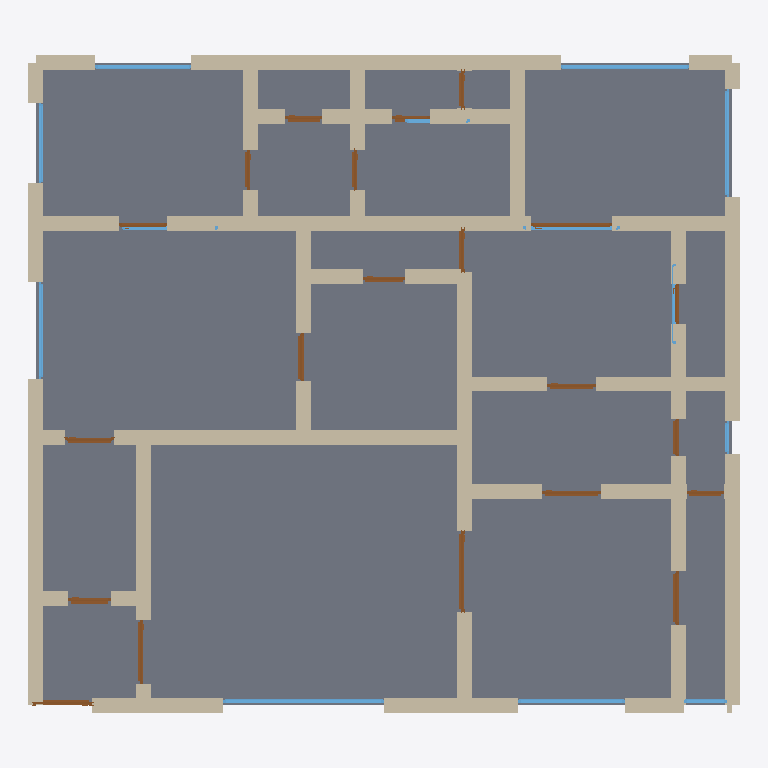
Plan cut of the same IFC building model at storey 'Ground Floor' (level 0.00 m, cut at 1.40 m), seen from above with north up, elements coloured by IFC class: 69 walls (beige), 21 doors (brown), 13 windows (light blue), 1 slab (grey). Cut surfaces are drawn darker.
Extent 13.3 m × 12.3 m × 3.2 m (x, y, z). Storeys (1): Ground Floor at 0.00 m. Elements (106): 71 IfcWall, 21 IfcDoor, 13 IfcWindow, 1 IfcSlab.

HEADER;
FILE_DESCRIPTION(('ViewDefinition[DesignTransferView]'),'2;1');
FILE_NAME('/dev/null','2026-05-05T15:16:03+05:30',(''),(''),'IfcOpenShell 0.8.5','IfcOpenShell 0.8.5','Nobody');
FILE_SCHEMA(('IFC4'));
ENDSEC;
DATA;
#1=IFCPROJECT('2cv$ym6VjBneap0a_bvLG1',$,'A Gurgaon DLF Phase V tower 3 BHK premium — Trinity Towers b',$,$,$,$,(#10),#5);
#12=IFCSITE('3TaK8nPeD98fdD0QRznjFL',$,'Site',$,$,$,$,$,$,$,$,$,$,$);
#13=IFCBUILDING('2_4eFt$k15wRDu1Wz0Acq1',$,'Building',$,$,$,$,$,$,$,$,$);
#16=IFCBUILDINGSTOREY('2COODGNczAXR8mhmDKPm5P',$,'Ground Floor',$,$,#22,$,$,$,$);
#4581=IFCSLAB('2SUeUJzcT96OvgL7clVHIm',$,'Floor',$,$,#4598,#4593,$,.FLOOR.);
#200=IFCWALL('0VhxhfGTf9OvnEgTeXQ$4I',$,'Exterior Wall',$,$,#221,#216,$,$);
#288=IFCWALL('39mfT1$qTBQx89u9zt0YwE',$,'Exterior Wall',$,$,#309,#304,$,$);
#112=IFCWALL('0KNdtIayr1supUZmlL2ZCK',$,'Exterior Wall',$,$,#133,#128,$,$);
#134=IFCWALL('00Bgxba2nDOBaYjoQgw2MD',$,'Exterior Wall',$,$,#155,#150,$,$);
#464=IFCWALL('1L9aj8F4j1WQ1JNhFyQwUV',$,'Interior Wall',$,$,#485,#480,$,$);
#486=IFCWALL('3BXEnJiDvAEBwGDhzq7Z23',$,'Interior Wall',$,$,#507,#502,$,$);
#508=IFCWALL('0$O4Rt0i541BOxElOaUOmH',$,'Interior Wall',$,$,#529,#524,$,$);
#46=IFCWALL('32f1ClwvXDnwpUsRSKiiM0',$,'Exterior Wall',$,$,#67,#62,$,$);
#23=IFCWALL('0622bKw5L5oA9G91niqVLh',$,'Exterior Wall',$,$,#45,#39,$,$);
#1102=IFCWALL('2dl5AwLAPBW9vot6PWNcaC',$,'Interior Wall',$,$,#1123,#1118,$,$);
#970=IFCWALL('1pVMqA0kf4ceLWWM0s9nUx',$,'Interior Wall',$,$,#991,#986,$,$);
#1410=IFCWALL('3ZiGiru9n4e9EUD2MFnN_F',$,'Interior Wall',$,$,#1431,#1426,$,$);
#266=IFCWALL('32zHbVs0P7k8ipPbCVBJ$Q',$,'Exterior Wall',$,$,#287,#282,$,$);
#398=IFCWALL('19MUCIwxz2iui6emet2eVk',$,'Interior Wall',$,$,#419,#414,$,$);
#904=IFCWALL('3dpYnF2NT9$g$f6KAgEuoV',$,'Interior Wall',$,$,#925,#920,$,$);
#552=IFCWALL('3uTNMJL0fEDwlzkXpvXuNE',$,'Interior Wall',$,$,#573,#568,$,$);
#772=IFCWALL('1tVmapbD58Dvww41Ewrzmb',$,'Interior Wall',$,$,#793,#788,$,$);
#926=IFCWALL('2M9uJuKFjC2vp5$BinI7ZP',$,'Interior Wall',$,$,#947,#942,$,$);
#574=IFCWALL('3saTKZLCX6F8pvkUxtM6SG',$,'Interior Wall',$,$,#595,#590,$,$);
#750=IFCWALL('2FxAQVd5T7ZwzPpd6QUkD_',$,'Interior Wall',$,$,#771,#766,$,$);
#530=IFCWALL('2MBYyNFqL4evLO19FJbBL6',$,'Interior Wall',$,$,#551,#546,$,$);
#596=IFCWALL('2_tQLo61X0IP1L3c8$Y_zA',$,'Interior Wall',$,$,#617,#612,$,$);
#1190=IFCWALL('2apgjpDX52Gf8y0NO4XfxK',$,'Interior Wall',$,$,#1211,#1206,$,$);
#1146=IFCWALL('0zZo0mCcvFtALsTHnSnySg',$,'Interior Wall',$,$,#1167,#1162,$,$);
#68=IFCWALL('0l$Jr1iV18MAblexU9jkbH',$,'Exterior Wall',$,$,#89,#84,$,$);
#222=IFCWALL('1rkxWosnTEw8dYGEPkdAaA',$,'Exterior Wall',$,$,#243,#238,$,$);
#992=IFCWALL('3bIQZ41YTDLAySEz$RhAnp',$,'Interior Wall',$,$,#1013,#1008,$,$);
#860=IFCWALL('3DlfJJaQz8WBjIMQcgFkZ8',$,'Interior Wall',$,$,#881,#876,$,$);
#882=IFCWALL('1RDR3cdIH97Ax2q3Y6NUeJ',$,'Interior Wall',$,$,#903,#898,$,$);
#442=IFCWALL('1ZaGqw8Sv1zPr_m0DFvU_T',$,'Interior Wall',$,$,#463,#458,$,$);
#1014=IFCWALL('2aYt7oZfXBeOqxt8lVvPd8',$,'Interior Wall',$,$,#1035,#1030,$,$);
#1124=IFCWALL('3e0j4nyFDAvQw3H3ZEWIcv',$,'Interior Wall',$,$,#1145,#1140,$,$);
#1168=IFCWALL('3VrOTzpEj42Poq67WI_tS7',$,'Interior Wall',$,$,#1189,#1184,$,$);
#948=IFCWALL('0Q5hGIosX3CxOfOydmJUs_',$,'Interior Wall',$,$,#969,#964,$,$);
#1080=IFCWALL('3YmpuEJULE8Ah7otVFlGs_',$,'Interior Wall',$,$,#1101,#1096,$,$);
#838=IFCWALL('19k4419pH5SQ$JbgwG0SfW',$,'Interior Wall',$,$,#859,#854,$,$);
#794=IFCWALL('3IMBSztj52dAf4m$dJjKe9',$,'Interior Wall',$,$,#815,#810,$,$);
#1300=IFCWALL('357TikIKv7yhtJDSoZQi0i',$,'Interior Wall',$,$,#1321,#1316,$,$);
#1476=IFCWALL('3r8cNEaIv1QenPbbtnxjvw',$,'Interior Wall',$,$,#1497,#1492,$,$);
#178=IFCWALL('2f9pyyoCz7ihk5IfpTHQ7c',$,'Exterior Wall',$,$,#199,#194,$,$);
#3371=IFCWINDOW('2TMyU0JXnF4xW0MswCQ0Pv',$,'Window',$,$,#3425,#3420,$,1.2,3.0,$,$,$);
#1234=IFCWALL('0OyT6wxfv40vZ2xxvayT_K',$,'Interior Wall',$,$,#1255,#1250,$,$);
#1564=IFCWALL('0LW2s2j2f2jQzBedBhGqpN',$,'Interior Wall',$,$,#1585,#1580,$,$);
#420=IFCWALL('1EGmr87HPEqOjPVED9ifJM',$,'Interior Wall',$,$,#441,#436,$,$);
#816=IFCWALL('3wyM9w_w51PR86ARJmUe8G',$,'Interior Wall',$,$,#837,#832,$,$);
#1542=IFCWALL('1AChA9BLL8VgMs5d1fWamY',$,'Interior Wall',$,$,#1563,#1558,$,$);
#244=IFCWALL('2qh2_Sau10IelU8kvBvlEM',$,'Exterior Wall',$,$,#265,#260,$,$);
#728=IFCWALL('0EfnXI6bP32RG1Yy_ZXvvv',$,'Interior Wall',$,$,#749,#744,$,$);
#1366=IFCWALL('01uSYIFvDEZudIQyQnX5l6',$,'Interior Wall',$,$,#1387,#1382,$,$);
#1278=IFCWALL('11OyhXwZ5BlBUH_y_OaYen',$,'Interior Wall',$,$,#1299,#1294,$,$);
#3921=IFCWINDOW('0eG$83d_f1MOMVMgd5oFq$',$,'Window',$,$,#3975,#3970,$,1.2,2.4,$,$,$);
#1432=IFCWALL('3vYIr1zrrB0fXfZbeqltbN',$,'Interior Wall',$,$,#1453,#1448,$,$);
#1454=IFCWALL('1U2H2Yjkj9Quk3wWWEdq3P',$,'Interior Wall',$,$,#1475,#1470,$,$);
#1344=IFCWALL('223FVlDLDB08NxX7s9snpz',$,'Interior Wall',$,$,#1365,#1360,$,$);
#3426=IFCWINDOW('3ChlcFfU5Fkg4T0YlCxS0F',$,'Window',$,$,#3480,#3475,$,1.2,2.0,$,$,$);
#354=IFCWALL('1PJJEnOH58ffR4GJWBydNW',$,'Interior Wall',$,$,#375,#370,$,$);
#3976=IFCWINDOW('1W1cQDHWD7iOhMM$M4egHM',$,'Window',$,$,#4030,#4025,$,1.2,2.0,$,$,$);
#706=IFCWALL('1_WCJ7EfH4oON$e7F74EnJ',$,'Interior Wall',$,$,#727,#722,$,$);
#1926=IFCDOOR('0ixGAD9vb0z9kMPS5K7DNQ',$,'Door',$,$,#2010,#2005,$,2.1,1.5,$,$,$);
#1388=IFCWALL('05pH0PCarFm9bkvbklUU9R',$,'Interior Wall',$,$,#1409,#1404,$,$);
#1256=IFCWALL('2Fv_dlvtP9Hwis1m7AFMvD',$,'Interior Wall',$,$,#1277,#1272,$,$);
#1322=IFCWALL('3LX6ugxjTCM8AxfyaSSrSH',$,'Interior Wall',$,$,#1343,#1338,$,$);
#662=IFCWALL('3BoaFiESX33QWZN_8f4OYh',$,'Interior Wall',$,$,#683,#678,$,$);
#3756=IFCWINDOW('3rfvnKo4b8PR$NAktHN79z',$,'Window',$,$,#3810,#3805,$,1.2,1.8,$,$,$);
#3536=IFCWINDOW('3oQiHyQCLDhOXVcZ8I8xXS',$,'Window',$,$,#3590,#3585,$,1.2,1.8,$,$,$);
#376=IFCWALL('0lwkzaJJr6HR1F4N7f2yPN',$,'Interior Wall',$,$,#397,#392,$,$);
#156=IFCWALL('2rX0eqjJLDxwPSpB9fDRPK',$,'Exterior Wall',$,$,#177,#172,$,$);
#332=IFCWALL('35qc1r2h540u1MT_WPXDMi',$,'Interior Wall',$,$,#353,#348,$,$);
#684=IFCWALL('301RNKui1FIuWKwo2pMruM',$,'Interior Wall',$,$,#705,#700,$,$);
#3116=IFCDOOR('2gBU7AyiH0wfj$jWw63JXU',$,'Door',$,$,#3200,#3195,$,2.1,1.5,$,$,$);
#1671=IFCDOOR('0j$uhypzP2YhxS0LrT9J1D',$,'Door',$,$,#1755,#1750,$,2.1,1.2,$,$,$);
#3811=IFCWINDOW('2W9Uw5qzHBiRII1OCcTenY',$,'Window',$,$,#3865,#3860,$,1.2,1.5,$,$,$);
#2011=IFCDOOR('2FnVLgcy59AhJmicH1Wcdo',$,'Door',$,$,#2095,#2090,$,2.1,1.0,$,$,$);
#2096=IFCDOOR('2cotYYj3r0xes7N1Ymx2GD',$,'Door',$,$,#2180,#2175,$,2.1,1.1,$,$,$);
#1586=IFCDOOR('0GtYpMXEXD1PtUTq1Rtb2S',$,'Door',$,$,#1670,#1665,$,2.1,1.1,$,$,$);
#2351=IFCDOOR('2Cix2yRSv5BQYCxyFU_0lJ',$,'Door',$,$,#2435,#2430,$,2.1,0.9,$,$,$);
#3646=IFCWINDOW('1bInazODvDqAxsmRWhweQ1',$,'Window',$,$,#3700,#3695,$,1.2,1.8,$,$,$);
#1756=IFCDOOR('3jynEzIRjEZuuox895ZV3S',$,'Door',$,$,#1840,#1835,$,2.1,0.8,$,$,$);
#1841=IFCDOOR('3ZwU_EGkn32hzciCUVieNp',$,'Door',$,$,#1925,#1920,$,2.1,0.9,$,$,$);
#2521=IFCDOOR('0No3s0UqT9EQB1vgi2aj12',$,'Door',$,$,#2605,#2600,$,2.1,0.9,$,$,$);
#2606=IFCDOOR('1qAy6YedTCJB$XtC20zU3I',$,'Door',$,$,#2690,#2685,$,2.1,0.8,$,$,$);
#3201=IFCDOOR('3smWdFEUD8h9qv1oweIKof',$,'Door',$,$,#3285,#3280,$,2.1,0.7,$,$,$);
#2266=IFCDOOR('3Yex3cikzBABnW3zgOKdyq',$,'Door',$,$,#2350,#2345,$,2.1,0.7,$,$,$);
#310=IFCWALL('163KUQzTT8yPklb0GDBBfq',$,'Interior Wall',$,$,#331,#326,$,$);
#2436=IFCDOOR('1_QbqArWf7aBrVjS0P9SHH',$,'Door',$,$,#2520,#2515,$,2.1,0.8,$,$,$);
#2946=IFCDOOR('1zKwP2WtT4bfsQ9onqpe66',$,'Door',$,$,#3030,#3025,$,2.1,0.75,$,$,$);
#2861=IFCDOOR('0_RkoZj7rFY9paZ4Eb3$7H',$,'Door',$,$,#2945,#2940,$,2.1,0.75,$,$,$);
#3286=IFCDOOR('0755RpywP3LgGuVfa0UDZf',$,'Door',$,$,#3370,#3365,$,2.1,0.7,$,$,$);
#2776=IFCDOOR('3NkBQv_Ub9sv_EmvJtA2yE',$,'Door',$,$,#2860,#2855,$,2.1,0.9,$,$,$);
#1212=IFCWALL('0XXD1viHv72hgRCqwVEg0B',$,'Interior Wall',$,$,#1233,#1228,$,$);
#2181=IFCDOOR('0EWRLdZbn7of8ysB3htxuu',$,'Door',$,$,#2265,#2260,$,2.1,0.7,$,$,$);
#3701=IFCWINDOW('2rJuLRlhvALhm5FP_ND_K_',$,'Window',$,$,#3755,#3750,$,1.2,1.5,$,$,$);
#3481=IFCWINDOW('3L6EQFpizE4BGqiBzgG5MT',$,'Window',$,$,#3535,#3530,$,1.2,0.8,$,$,$);
#2691=IFCDOOR('38K6crbD51ixWaLKnItLje',$,'Door',$,$,#2775,#2770,$,2.1,0.75,$,$,$);
#3031=IFCDOOR('1pNYczDMX8xwAZXdErofKr',$,'Door',$,$,#3115,#3110,$,2.1,0.7,$,$,$);
#3591=IFCWINDOW('3csd9wNPzFHvC0AVKStYMK',$,'Window',$,$,#3645,#3640,$,1.2,1.8,$,$,$);
#4031=IFCWINDOW('0IqtQm5i5E8PIAQmH2ySb_',$,'Window',$,$,#4085,#4080,$,1.2,0.6,$,$,$);
#3866=IFCWINDOW('1cORLH2LH2JxciX_UbMY4R',$,'Window',$,$,#3920,#3915,$,1.2,1.2,$,$,$);
#1058=IFCWALL('1SBdZgdWn5leoa7krrLts6',$,'Interior Wall',$,$,#1079,#1074,$,$);
#90=IFCWALL('3tsUGMk_v7oA4_yzNfURC5',$,'Exterior Wall',$,$,#111,#106,$,$);
#1498=IFCWALL('0I7S9SttjEgPdDLfnJVxRW',$,'Interior Wall',$,$,#1519,#1514,$,$);
#640=IFCWALL('0gtwbp3r12UOdMlg4WjP7a',$,'Interior Wall',$,$,#661,#656,$,$);
#1036=IFCWALL('1WiXD4JiP2yuHpGtaygiga',$,'Interior Wall',$,$,#1057,#1052,$,$);
ENDSEC;
